Photos from the image-classification dataset "dataset_processed" in the GitHub repository kenah19/ImageProcessingPCB. Its 6 classes are: missing hole, mouse bite, open circuit, short, spur, spurious copper.

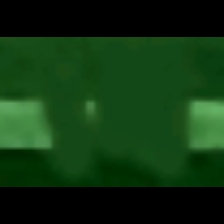
Label: open circuit

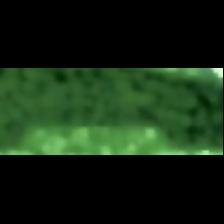
Label: spur

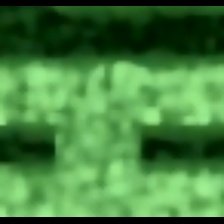
Label: short

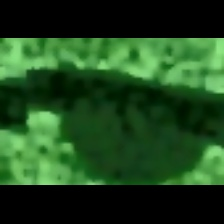
Label: mouse bite

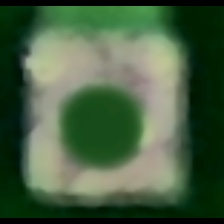
Label: missing hole

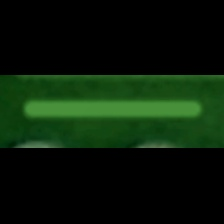
Label: spurious copper
